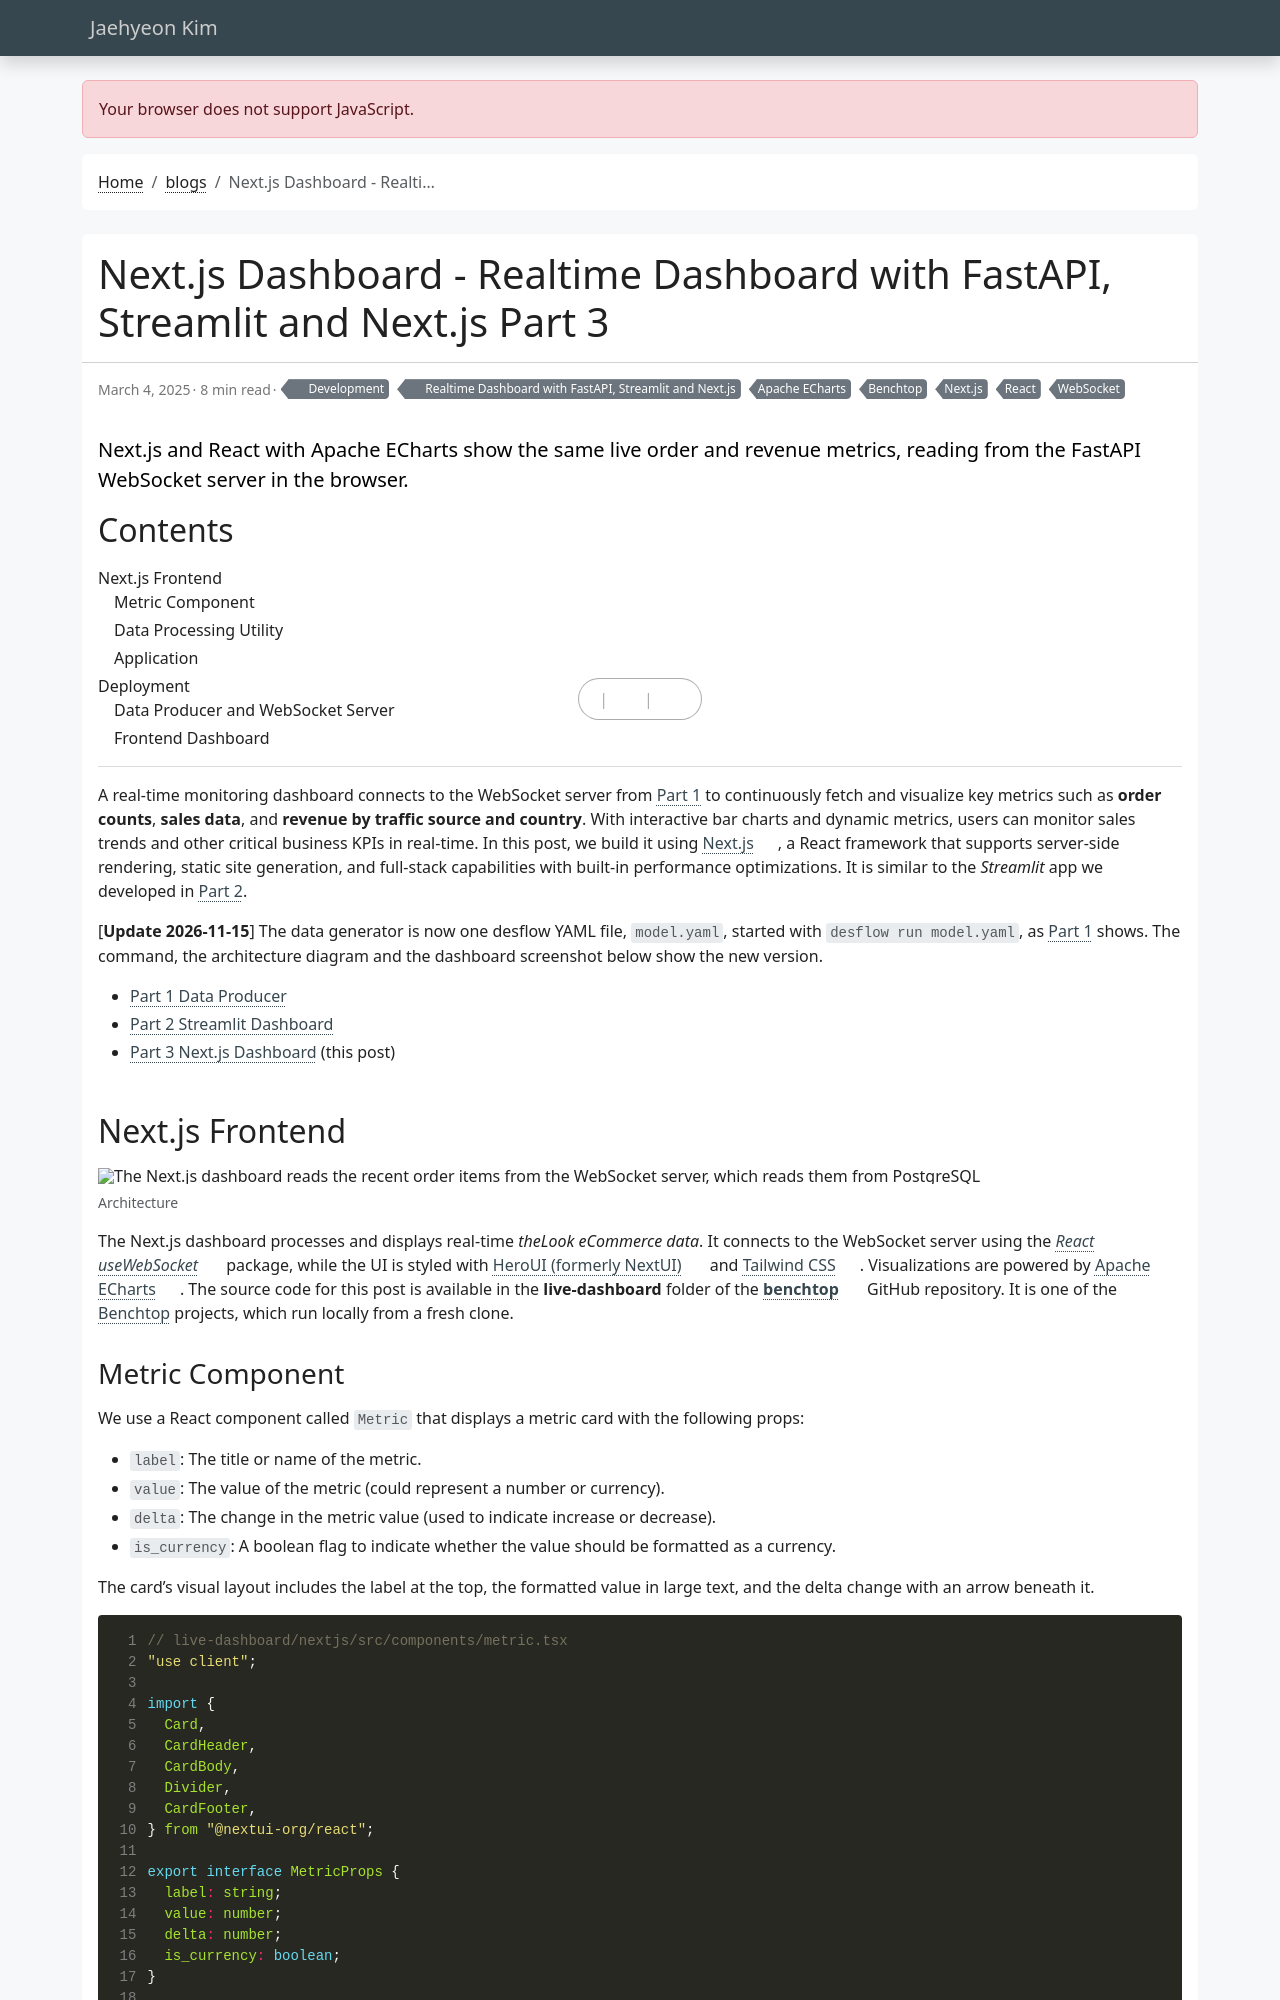

repository: jaehyeon-kim/jaehyeon-kim.github.io · page: blog/2025-03-04-realtime-dashboard-3/index.html · generator: jekyll

---
title: Next.js Dashboard - Realtime Dashboard with FastAPI, Streamlit and Next.js Part 3
date: 2025-03-04
draft: false
featured: false
comment: true
toc: true
series:
  - Realtime Dashboard with FastAPI, Streamlit and Next.js
categories:
  - Development
tags: 
  - Apache ECharts
  - Next.js
  - React
  - WebSocket
  - Benchtop
description: Next.js and React with Apache ECharts show the same live order and revenue metrics, reading from the FastAPI WebSocket server in the browser.
---

A real-time monitoring dashboard connects to the WebSocket server from [Part 1](/blog/2025-02-18-realtime-dashboard-1/) to continuously fetch and visualize key metrics such as **order counts**, **sales data**, and **revenue by traffic source and country**. With interactive bar charts and dynamic metrics, users can monitor sales trends and other critical business KPIs in real-time. In this post, we build it using [Next.js](https://nextjs.org/), a React framework that supports server-side rendering, static site generation, and full-stack capabilities with built-in performance optimizations. It is similar to the *Streamlit* app we developed in [Part 2](/blog/2025-02-25-realtime-dashboard-2/).  

<!--more-->

[**Update 2026-11-15**] The data generator is now one desflow YAML file, `model.yaml`, started with `desflow run model.yaml`, as [Part 1](/blog/2025-02-18-realtime-dashboard-1/) shows. The command, the architecture diagram and the dashboard screenshot below show the new version.

* [Part 1 Data Producer](/blog/2025-02-18-realtime-dashboard-1/)
* [Part 2 Streamlit Dashboard](/blog/2025-02-25-realtime-dashboard-2/)
* [Part 3 Next.js Dashboard](#) (this post)
